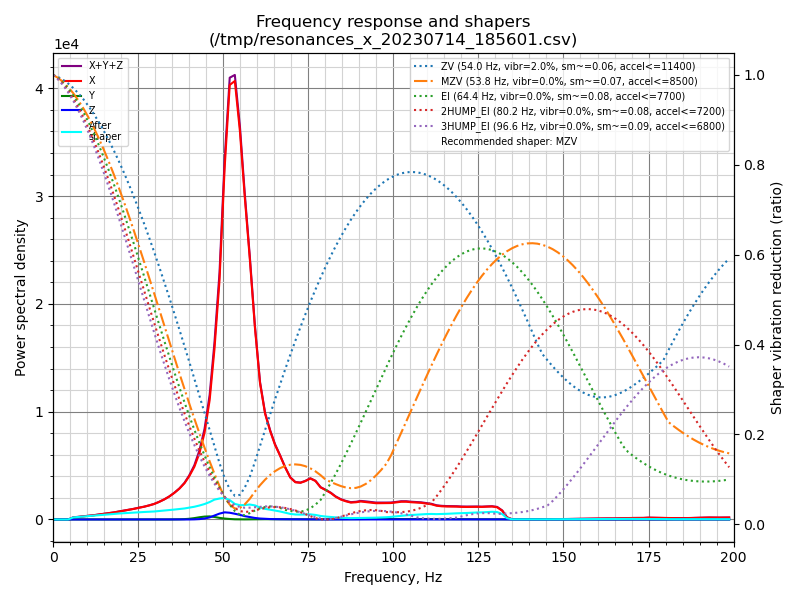

The table this chart was drawn from, first rows:
freq, psd_x, psd_y, psd_z, psd_xyz
0.0, 5.852e+02, 1.394e+01, 1.257e+01, 6.117e+02
1.5, 3.487e+02, 5.791e+01, 3.459e+01, 4.412e+02
3.0, 4.143e+01, 6.706e+01, 3.883e+01, 1.473e+02
4.4, 2.857e+02, 6.786e+01, 4.149e+01, 3.950e+02
5.9, 1.092e+03, 7.170e+01, 4.480e+01, 1.208e+03
7.4, 1.751e+03, 7.059e+01, 4.641e+01, 1.868e+03
8.9, 2.573e+03, 7.022e+01, 4.563e+01, 2.689e+03
10.4, 3.530e+03, 6.886e+01, 4.126e+01, 3.641e+03
11.9, 4.678e+03, 6.527e+01, 4.219e+01, 4.785e+03
13.3, 6.025e+03, 7.129e+01, 4.446e+01, 6.140e+03
14.8, 7.552e+03, 7.937e+01, 4.296e+01, 7.675e+03
16.3, 9.360e+03, 7.881e+01, 3.995e+01, 9.479e+03
17.8, 1.165e+04, 6.632e+01, 3.942e+01, 1.176e+04
19.3, 1.425e+04, 7.592e+01, 4.457e+01, 1.437e+04
20.8, 1.691e+04, 7.736e+01, 4.376e+01, 1.703e+04
22.2, 1.991e+04, 7.200e+01, 4.288e+01, 2.002e+04
23.7, 2.345e+04, 7.446e+01, 4.557e+01, 2.357e+04
25.2, 2.757e+04, 8.428e+01, 4.030e+01, 2.770e+04
26.7, 3.170e+04, 9.867e+01, 3.958e+01, 3.184e+04
28.2, 3.689e+04, 9.994e+01, 4.160e+01, 3.703e+04
29.7, 4.295e+04, 9.955e+01, 4.458e+01, 4.310e+04
31.1, 5.070e+04, 1.279e+02, 5.193e+01, 5.088e+04
32.6, 6.056e+04, 1.484e+02, 6.349e+01, 6.078e+04
34.1, 7.269e+04, 1.920e+02, 7.279e+01, 7.295e+04
35.6, 8.799e+04, 3.352e+02, 7.854e+01, 8.840e+04
37.1, 1.064e+05, 6.888e+02, 7.081e+01, 1.072e+05
38.6, 1.302e+05, 1.360e+03, 8.636e+01, 1.316e+05
40.0, 1.611e+05, 2.653e+03, 1.905e+02, 1.640e+05
41.5, 2.033e+05, 5.344e+03, 5.736e+02, 2.092e+05
43.0, 2.655e+05, 8.939e+03, 1.613e+03, 2.761e+05
44.5, 3.589e+05, 1.199e+04, 4.024e+03, 3.749e+05
46.0, 5.108e+05, 1.324e+04, 8.992e+03, 5.330e+05
47.4, 7.486e+05, 1.112e+04, 1.719e+04, 7.769e+05
48.9, 1.088e+06, 7.311e+03, 2.680e+04, 1.122e+06
50.4, 1.646e+06, 4.416e+03, 3.355e+04, 1.684e+06
51.9, 2.096e+06, 2.406e+03, 3.252e+04, 2.131e+06
53.4, 2.176e+06, 1.044e+03, 2.862e+04, 2.206e+06
54.9, 1.980e+06, 5.510e+02, 2.350e+04, 2.004e+06
56.3, 1.692e+06, 5.972e+02, 1.758e+04, 1.710e+06
57.8, 1.400e+06, 1.006e+03, 1.287e+04, 1.414e+06
59.3, 1.059e+06, 1.430e+03, 8.490e+03, 1.069e+06
60.8, 7.705e+05, 1.669e+03, 5.437e+03, 7.777e+05
62.3, 6.113e+05, 1.789e+03, 3.785e+03, 6.168e+05
63.8, 5.233e+05, 1.709e+03, 2.634e+03, 5.277e+05
65.2, 4.531e+05, 1.404e+03, 1.947e+03, 4.565e+05
66.7, 3.953e+05, 1.012e+03, 1.616e+03, 3.979e+05
68.2, 3.295e+05, 7.955e+02, 1.434e+03, 3.317e+05
69.7, 2.714e+05, 6.699e+02, 1.355e+03, 2.734e+05
71.2, 2.461e+05, 6.233e+02, 1.339e+03, 2.480e+05
72.7, 2.477e+05, 6.857e+02, 1.169e+03, 2.495e+05
74.1, 2.641e+05, 7.827e+02, 8.369e+02, 2.657e+05
75.6, 2.879e+05, 8.847e+02, 5.681e+02, 2.894e+05
77.1, 2.758e+05, 1.141e+03, 4.377e+02, 2.773e+05
78.6, 2.344e+05, 1.448e+03, 3.270e+02, 2.362e+05
80.1, 2.188e+05, 1.656e+03, 2.816e+02, 2.207e+05
81.6, 2.009e+05, 1.845e+03, 2.469e+02, 2.030e+05
83.0, 1.760e+05, 2.237e+03, 2.331e+02, 1.784e+05
84.5, 1.572e+05, 2.741e+03, 2.709e+02, 1.602e+05
86.0, 1.455e+05, 3.058e+03, 3.908e+02, 1.489e+05
87.5, 1.373e+05, 3.023e+03, 5.501e+02, 1.409e+05
... 75 more rows
